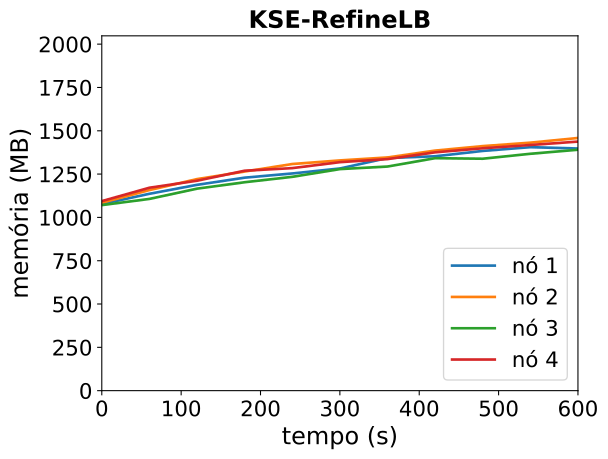

Data behind this chart, as committed beside it:
timestamp, ppgcc-m02_pod_amount, ppgcc-m02_memory, ppgcc-m02_cpu, ppgcc-m03_pod_amount, ppgcc-m03_memory, ppgcc-m03_cpu, ppgcc-m04_pod_amount, ppgcc-m04_memory, ppgcc-m04_cpu, ppgcc-m05_pod_amount, ppgcc-m05_memory, ppgcc-m05_cpu
0, 5, 1103144, 86723712, 5, 1110684, 106645623, 5, 1096688, 77168301, 5, 1120304, 138991947
60, 5, 1163600, 169350894, 5, 1185528, 186249856, 5, 1133252, 117687848, 5, 1199372, 275601148
120, 5, 1216532, 260432686, 5, 1250472, 310662656, 5, 1193972, 184304565, 5, 1240820, 302906504
180, 5, 1258904, 288552559, 5, 1295088, 378144058, 5, 1231856, 214344792, 5, 1299956, 478940255
240, 5, 1283720, 362142764, 5, 1339572, 482771966, 5, 1263800, 261697103, 5, 1315268, 514778119
300, 5, 1313156, 410373627, 5, 1360824, 570972508, 5, 1309472, 305263128, 5, 1350512, 632208187
360, 5, 1375064, 471832903, 5, 1378380, 689299685, 5, 1324652, 402504140, 5, 1368596, 665023659
420, 5, 1385360, 551863704, 5, 1418904, 637264148, 5, 1374020, 495025603, 5, 1408592, 809564763
480, 5, 1416908, 594028574, 5, 1445436, 768623201, 5, 1370852, 519611436, 5, 1432616, 886851352
540, 5, 1439084, 675644289, 5, 1465764, 819405867, 5, 1400024, 560860675, 5, 1452020, 977792974
600, 5, 1431164, 738752197, 5, 1493484, 937932038, 5, 1423916, 616427819, 5, 1472084, 967896641
